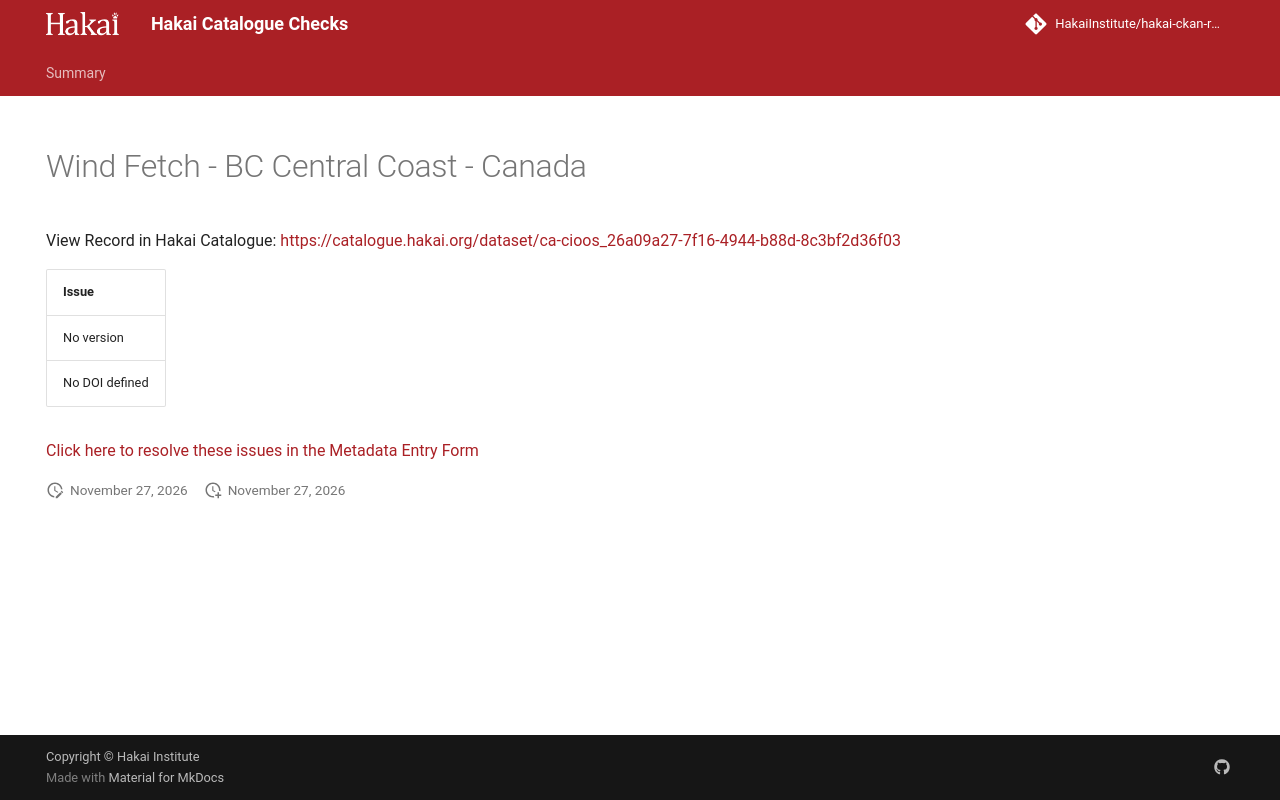

repository: HakaiInstitute/hakai-ckan-records-checks · page: main/records/8275a332-8870-4300-8ca8-48b854e7dccf/index.html · generator: mkdocs

---
title: Wind Fetch - BC Central Coast - Canada
hide:
  - navigation
  - toc
---

# Wind Fetch - BC Central Coast - Canada

View Record in Hakai Catalogue: <a href="https://catalogue.hakai.org/dataset/ca-cioos_26a09a27-7f16-4944-b88d-8c3bf2d36f03" target="_blank">https://catalogue.hakai.org/dataset/ca-cioos_26a09a27-7f16-4944-b88d-8c3bf2d36f03</a>

| Issue          |
|:---------------|
| No version     |
| No DOI defined |


<a href="https://hakaiinstitute.github.io/hakai-metadata-entry-form#/en/hakai/qbqh6DF00XZq8MOpQ3kKkI9GUv43/-MXNDOU8zYXhRdDA3RWM" target="_blank">Click here to resolve these issues in the Metadata Entry Form</a>


<script>
   document.addEventListener("DOMContentLoaded", function() {
    var map = L.map('map').setView([51.505, -125.09], 5);
    L.tileLayer('https://tile.openstreetmap.org/{z}/{x}/{y}.png', {
        maxZoom: 19,
        attribution: '&copy; <a href="http://www.openstreetmap.org/copyright">OpenStreetMap</a>'
    }).addTo(map);
    var geojsonFeature = {
        "type": "Feature",
        "properties": {
            "name" : "Wind Fetch - BC Central Coast - Canada"
        },
        "geometry": {'type': 'Polygon', 'coordinates': [[[-131.7578125, 50.16193379], [-126.22070312, 50.16193379], [-126.22070312, 52.84175491], [-131.7578125, 52.84175491], [-131.7578125, 50.16193379]]]}
    }
    L.geoJSON(geojsonFeature).addTo(map);
   })
</script>
